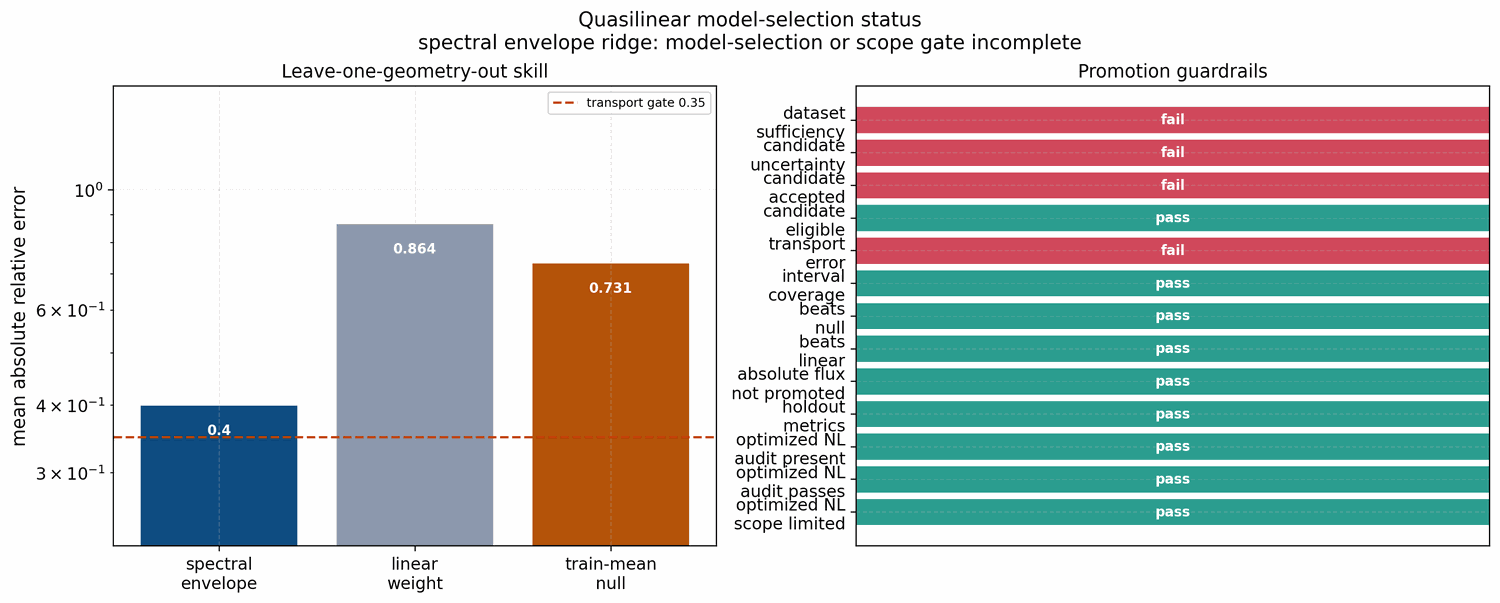

The file beside this chart, header and first rows:
metric, passed, detail
dataset_sufficiency_passed, False, blockers=['downstream_candidate_skill_ga…
candidate_uncertainty_passed, False, accepted=[]
required_candidate_accepted, False, required=spectral_envelope_ridge accepte…
required_candidate_eligible, True, eligibility_failures=[]
required_candidate_transport_error, False, mean_abs_relative_error=0.39974927464926…
required_candidate_interval_coverage, True, coverage=0.8181818181818182 gate=0.75
required_candidate_beats_training_mean_n…, True, candidate=0.39974927464926485 null=0.731…
required_candidate_beats_linear_weight, True, candidate=0.39974927464926485 linear_wei…
absolute_flux_not_promoted, True, promoted_reports=0
calibration_reports_have_holdout_metrics, True, missing_holdout_metrics=0
optimized_equilibrium_nonlinear_audit_pr…, True, audits=1
optimized_equilibrium_nonlinear_audit_qu…, True, qualifying_audits=1
optimized_equilibrium_nonlinear_audit_sc…, True, universal_absolute_flux_overclaims=0
